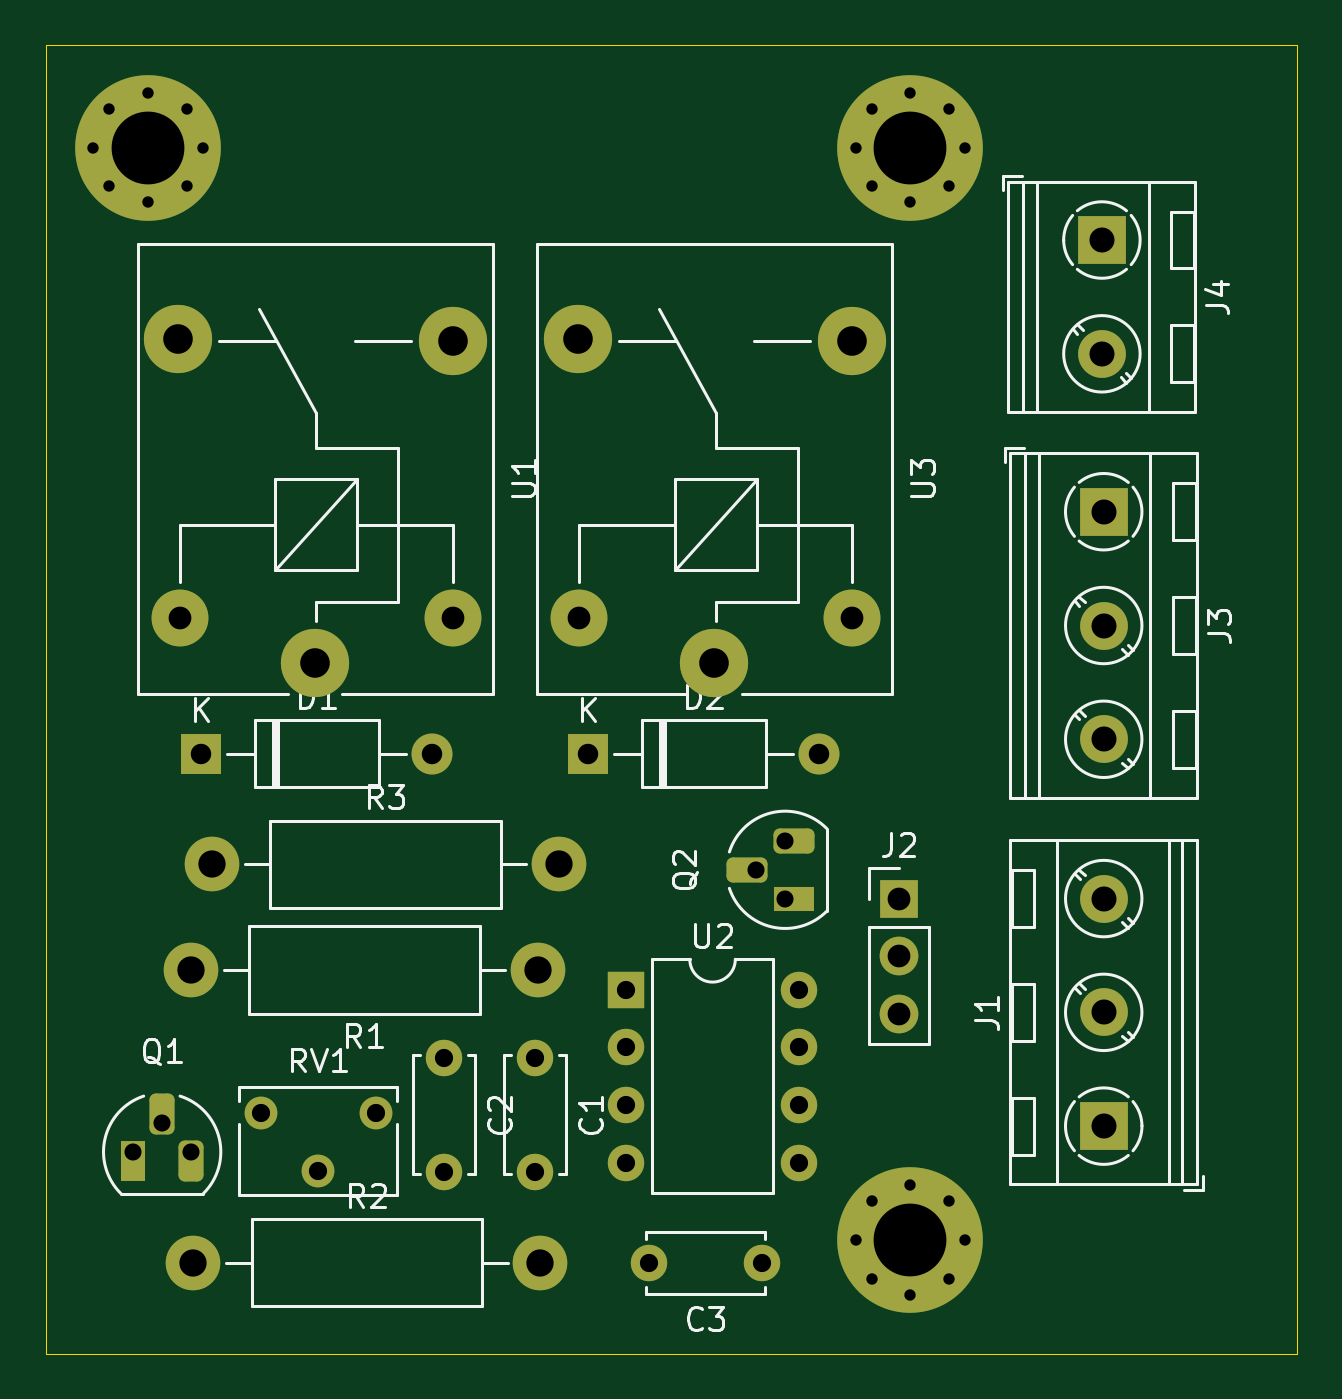
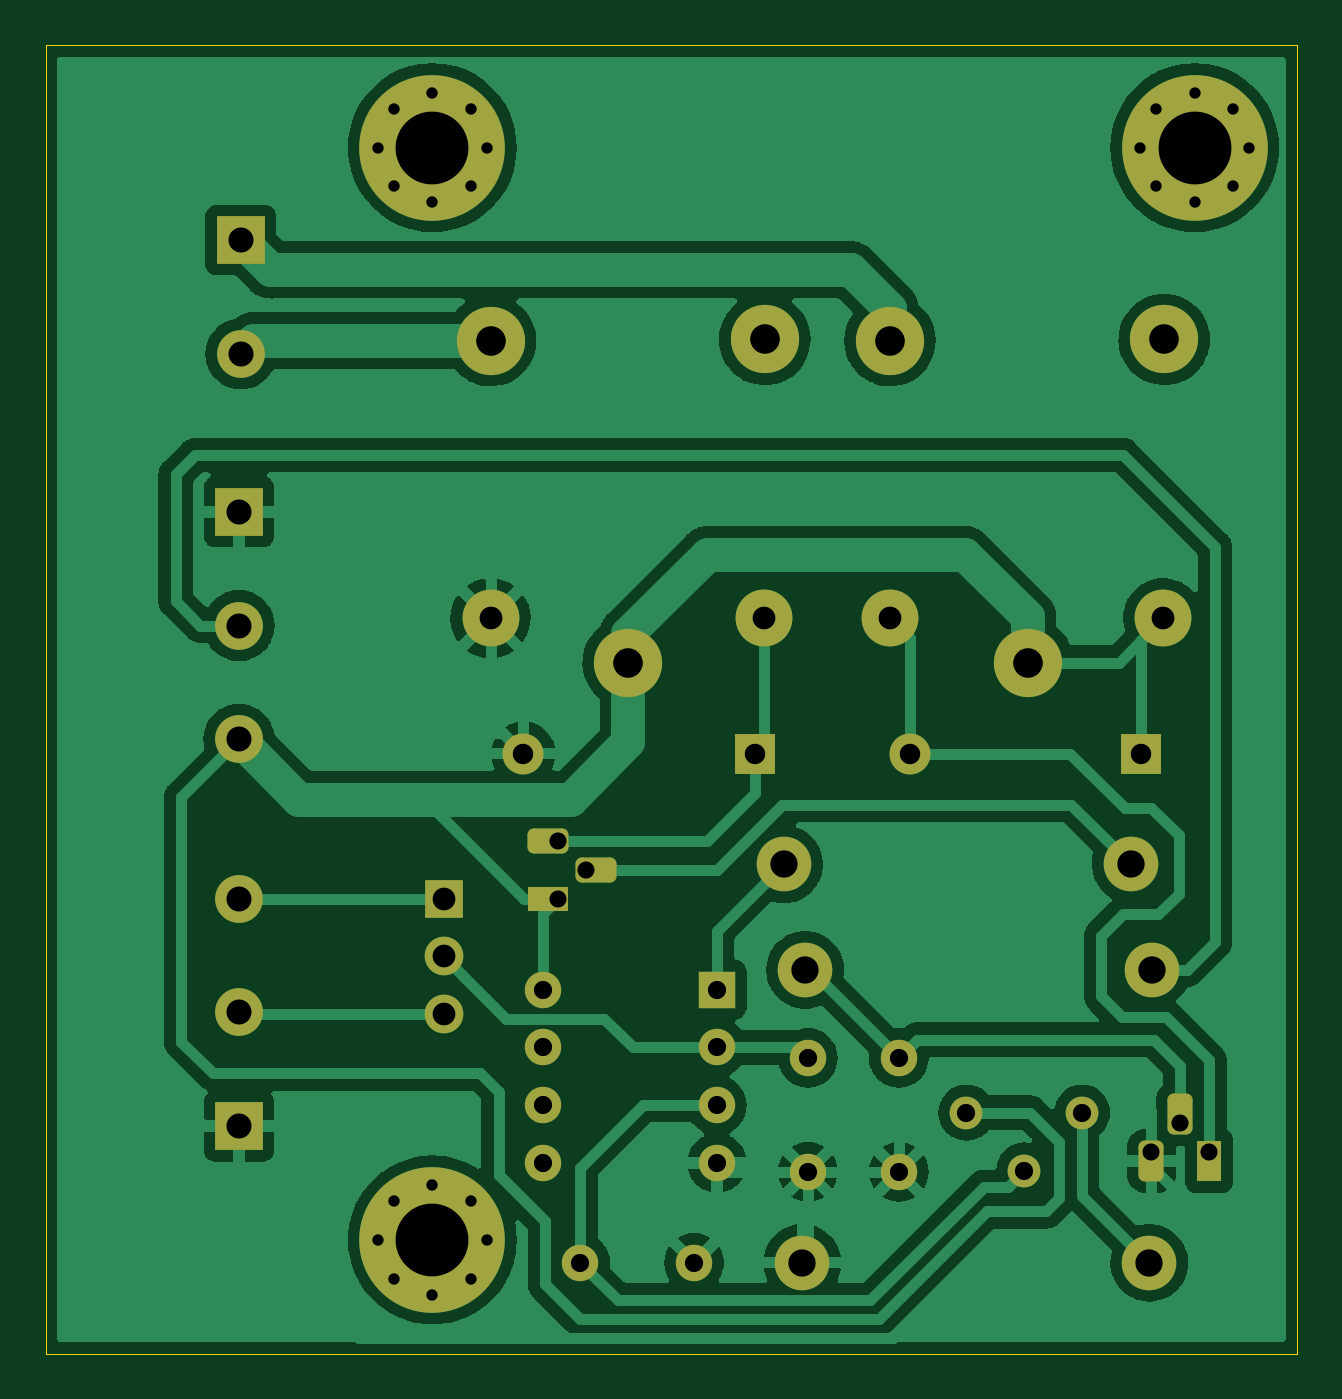
Circuit board: 11 layer files. Board 55.0 x 57.5 mm.
- bottom_copper: controlDeBombas-B_Cu.gbr (114412 bytes)
- bottom_mask: controlDeBombas-B_Mask.gbr (4230 bytes)
- paste: controlDeBombas-B_Paste.gbr (526 bytes)
- bottom_silk: controlDeBombas-B_Silkscreen.gbr (4233 bytes)
- outline: controlDeBombas-Edge_Cuts.gbr (740 bytes)
- top_copper: controlDeBombas-F_Cu.gbr (6461 bytes)
- top_mask: controlDeBombas-F_Mask.gbr (4230 bytes)
- paste: controlDeBombas-F_Paste.gbr (526 bytes)
- top_silk: controlDeBombas-F_Silkscreen.gbr (26013 bytes)
- drill: controlDeBombas-NPTH.drl (334 bytes)
- drill: controlDeBombas-PTH.drl (1941 bytes)

=== bottom_copper: controlDeBombas-B_Cu.gbr (114412 bytes, source omitted) ===
=== bottom_mask: controlDeBombas-B_Mask.gbr ===
%TF.GenerationSoftware,KiCad,Pcbnew,6.0.5-a6ca702e91~116~ubuntu20.04.1*%
%TF.CreationDate,2022-06-11T15:45:11-05:00*%
%TF.ProjectId,controlDeBombas,636f6e74-726f-46c4-9465-426f6d626173,rev?*%
%TF.SameCoordinates,PX623a7c0PY3fe56c0*%
%TF.FileFunction,Soldermask,Bot*%
%TF.FilePolarity,Negative*%
%FSLAX46Y46*%
G04 Gerber Fmt 4.6, Leading zero omitted, Abs format (unit mm)*
G04 Created by KiCad (PCBNEW 6.0.5-a6ca702e91~116~ubuntu20.04.1) date 2022-06-11 15:45:11*
%MOMM*%
%LPD*%
G01*
G04 APERTURE LIST*
G04 Aperture macros list*
%AMRoundRect*
0 Rectangle with rounded corners*
0 $1 Rounding radius*
0 $2 $3 $4 $5 $6 $7 $8 $9 X,Y pos of 4 corners*
0 Add a 4 corners polygon primitive as box body*
4,1,4,$2,$3,$4,$5,$6,$7,$8,$9,$2,$3,0*
0 Add four circle primitives for the rounded corners*
1,1,$1+$1,$2,$3*
1,1,$1+$1,$4,$5*
1,1,$1+$1,$6,$7*
1,1,$1+$1,$8,$9*
0 Add four rect primitives between the rounded corners*
20,1,$1+$1,$2,$3,$4,$5,0*
20,1,$1+$1,$4,$5,$6,$7,0*
20,1,$1+$1,$6,$7,$8,$9,0*
20,1,$1+$1,$8,$9,$2,$3,0*%
G04 Aperture macros list end*
%ADD10C,0.800000*%
%ADD11C,6.400000*%
%ADD12C,1.600000*%
%ADD13R,1.800000X1.800000*%
%ADD14O,1.800000X1.800000*%
%ADD15C,2.100000*%
%ADD16R,2.100000X2.100000*%
%ADD17R,1.700000X1.700000*%
%ADD18O,1.700000X1.700000*%
%ADD19R,1.100000X1.800000*%
%ADD20RoundRect,0.275000X-0.275000X-0.625000X0.275000X-0.625000X0.275000X0.625000X-0.275000X0.625000X0*%
%ADD21RoundRect,0.275000X0.625000X-0.275000X0.625000X0.275000X-0.625000X0.275000X-0.625000X-0.275000X0*%
%ADD22R,1.800000X1.100000*%
%ADD23C,2.400000*%
%ADD24O,2.400000X2.400000*%
%ADD25C,1.440000*%
%ADD26C,3.000000*%
%ADD27C,2.500000*%
%ADD28R,1.600000X1.600000*%
%ADD29O,1.600000X1.600000*%
G04 APERTURE END LIST*
D10*
%TO.C,REF\u002A\u002A*%
X44697056Y-7802944D03*
X43000000Y-7100000D03*
X41302944Y-7802944D03*
X40600000Y-9500000D03*
X41302944Y-11197056D03*
X43000000Y-11900000D03*
X44697056Y-11197056D03*
X45400000Y-9500000D03*
D11*
X43000000Y-9500000D03*
%TD*%
D10*
%TO.C,REF\u002A\u002A*%
X11197056Y-7802944D03*
X9500000Y-7100000D03*
X7802944Y-7802944D03*
X7100000Y-9500000D03*
X7802944Y-11197056D03*
X9500000Y-11900000D03*
X11197056Y-11197056D03*
X11900000Y-9500000D03*
D11*
X9500000Y-9500000D03*
%TD*%
D10*
%TO.C,REF\u002A\u002A*%
X44697056Y-55802944D03*
X43000000Y-55100000D03*
X41302944Y-55802944D03*
X40600000Y-57500000D03*
X41302944Y-59197056D03*
X43000000Y-59900000D03*
X44697056Y-59197056D03*
X45400000Y-57500000D03*
D11*
X43000000Y-57500000D03*
%TD*%
D12*
%TO.C,C1*%
X26500000Y-49500000D03*
X26500000Y-54500000D03*
%TD*%
%TO.C,C2*%
X22500000Y-54500000D03*
X22500000Y-49500000D03*
%TD*%
%TO.C,C3*%
X36500000Y-58500000D03*
X31500000Y-58500000D03*
%TD*%
D13*
%TO.C,D1*%
X11840000Y-36130000D03*
D14*
X22000000Y-36130000D03*
%TD*%
%TO.C,D2*%
X39000000Y-36130000D03*
D13*
X28840000Y-36130000D03*
%TD*%
D15*
%TO.C,J1*%
X51500000Y-42500000D03*
X51500000Y-47500000D03*
D16*
X51500000Y-52500000D03*
%TD*%
D17*
%TO.C,J2*%
X42500000Y-42500000D03*
D18*
X42500000Y-45040000D03*
X42500000Y-47580000D03*
%TD*%
D16*
%TO.C,J3*%
X51500000Y-25500000D03*
D15*
X51500000Y-30500000D03*
X51500000Y-35500000D03*
%TD*%
D16*
%TO.C,J4*%
X51420000Y-13560000D03*
D15*
X51420000Y-18560000D03*
%TD*%
D19*
%TO.C,Q1*%
X8860000Y-54030000D03*
D20*
X11400000Y-54030000D03*
X10130000Y-51960000D03*
%TD*%
D21*
%TO.C,Q2*%
X35830000Y-41230000D03*
X37900000Y-39960000D03*
D22*
X37900000Y-42500000D03*
%TD*%
D23*
%TO.C,R1*%
X26620000Y-45630000D03*
D24*
X11380000Y-45630000D03*
%TD*%
D23*
%TO.C,R2*%
X11500000Y-58500000D03*
D24*
X26740000Y-58500000D03*
%TD*%
%TO.C,R3*%
X27550000Y-40990000D03*
D23*
X12310000Y-40990000D03*
%TD*%
D25*
%TO.C,RV1*%
X19530000Y-51910000D03*
X16990000Y-54450000D03*
X14450000Y-51910000D03*
%TD*%
D26*
%TO.C,U1*%
X16840000Y-32130000D03*
D27*
X10890000Y-30180000D03*
D26*
X10840000Y-17930000D03*
X22890000Y-17980000D03*
D27*
X22890000Y-30180000D03*
%TD*%
D28*
%TO.C,U2*%
X30500000Y-46500000D03*
D29*
X38120000Y-54120000D03*
X30500000Y-49040000D03*
X38120000Y-51580000D03*
X30500000Y-51580000D03*
X38120000Y-49040000D03*
X30500000Y-54120000D03*
X38120000Y-46500000D03*
%TD*%
D27*
%TO.C,U3*%
X40444999Y-30180000D03*
D26*
X40444999Y-17980000D03*
X28394999Y-17930000D03*
D27*
X28444999Y-30180000D03*
D26*
X34394999Y-32130000D03*
%TD*%
M02*

=== paste: controlDeBombas-B_Paste.gbr ===
%TF.GenerationSoftware,KiCad,Pcbnew,6.0.5-a6ca702e91~116~ubuntu20.04.1*%
%TF.CreationDate,2022-06-11T15:45:11-05:00*%
%TF.ProjectId,controlDeBombas,636f6e74-726f-46c4-9465-426f6d626173,rev?*%
%TF.SameCoordinates,PX623a7c0PY3fe56c0*%
%TF.FileFunction,Paste,Bot*%
%TF.FilePolarity,Positive*%
%FSLAX46Y46*%
G04 Gerber Fmt 4.6, Leading zero omitted, Abs format (unit mm)*
G04 Created by KiCad (PCBNEW 6.0.5-a6ca702e91~116~ubuntu20.04.1) date 2022-06-11 15:45:11*
%MOMM*%
%LPD*%
G01*
G04 APERTURE LIST*
G04 APERTURE END LIST*
M02*

=== bottom_silk: controlDeBombas-B_Silkscreen.gbr ===
%TF.GenerationSoftware,KiCad,Pcbnew,6.0.5-a6ca702e91~116~ubuntu20.04.1*%
%TF.CreationDate,2022-06-11T15:45:11-05:00*%
%TF.ProjectId,controlDeBombas,636f6e74-726f-46c4-9465-426f6d626173,rev?*%
%TF.SameCoordinates,PX623a7c0PY3fe56c0*%
%TF.FileFunction,Legend,Bot*%
%TF.FilePolarity,Positive*%
%FSLAX46Y46*%
G04 Gerber Fmt 4.6, Leading zero omitted, Abs format (unit mm)*
G04 Created by KiCad (PCBNEW 6.0.5-a6ca702e91~116~ubuntu20.04.1) date 2022-06-11 15:45:11*
%MOMM*%
%LPD*%
G01*
G04 APERTURE LIST*
G04 Aperture macros list*
%AMRoundRect*
0 Rectangle with rounded corners*
0 $1 Rounding radius*
0 $2 $3 $4 $5 $6 $7 $8 $9 X,Y pos of 4 corners*
0 Add a 4 corners polygon primitive as box body*
4,1,4,$2,$3,$4,$5,$6,$7,$8,$9,$2,$3,0*
0 Add four circle primitives for the rounded corners*
1,1,$1+$1,$2,$3*
1,1,$1+$1,$4,$5*
1,1,$1+$1,$6,$7*
1,1,$1+$1,$8,$9*
0 Add four rect primitives between the rounded corners*
20,1,$1+$1,$2,$3,$4,$5,0*
20,1,$1+$1,$4,$5,$6,$7,0*
20,1,$1+$1,$6,$7,$8,$9,0*
20,1,$1+$1,$8,$9,$2,$3,0*%
G04 Aperture macros list end*
%ADD10C,0.800000*%
%ADD11C,6.400000*%
%ADD12C,1.600000*%
%ADD13R,1.800000X1.800000*%
%ADD14O,1.800000X1.800000*%
%ADD15C,2.100000*%
%ADD16R,2.100000X2.100000*%
%ADD17R,1.700000X1.700000*%
%ADD18O,1.700000X1.700000*%
%ADD19R,1.100000X1.800000*%
%ADD20RoundRect,0.275000X-0.275000X-0.625000X0.275000X-0.625000X0.275000X0.625000X-0.275000X0.625000X0*%
%ADD21RoundRect,0.275000X0.625000X-0.275000X0.625000X0.275000X-0.625000X0.275000X-0.625000X-0.275000X0*%
%ADD22R,1.800000X1.100000*%
%ADD23C,2.400000*%
%ADD24O,2.400000X2.400000*%
%ADD25C,1.440000*%
%ADD26C,3.000000*%
%ADD27C,2.500000*%
%ADD28R,1.600000X1.600000*%
%ADD29O,1.600000X1.600000*%
G04 APERTURE END LIST*
%LPC*%
D10*
%TO.C,REF\u002A\u002A*%
X44697056Y-7802944D03*
X43000000Y-7100000D03*
X41302944Y-7802944D03*
X40600000Y-9500000D03*
X41302944Y-11197056D03*
X43000000Y-11900000D03*
X44697056Y-11197056D03*
X45400000Y-9500000D03*
D11*
X43000000Y-9500000D03*
%TD*%
D10*
%TO.C,REF\u002A\u002A*%
X11197056Y-7802944D03*
X9500000Y-7100000D03*
X7802944Y-7802944D03*
X7100000Y-9500000D03*
X7802944Y-11197056D03*
X9500000Y-11900000D03*
X11197056Y-11197056D03*
X11900000Y-9500000D03*
D11*
X9500000Y-9500000D03*
%TD*%
D10*
%TO.C,REF\u002A\u002A*%
X44697056Y-55802944D03*
X43000000Y-55100000D03*
X41302944Y-55802944D03*
X40600000Y-57500000D03*
X41302944Y-59197056D03*
X43000000Y-59900000D03*
X44697056Y-59197056D03*
X45400000Y-57500000D03*
D11*
X43000000Y-57500000D03*
%TD*%
D12*
%TO.C,C1*%
X26500000Y-49500000D03*
X26500000Y-54500000D03*
%TD*%
%TO.C,C2*%
X22500000Y-54500000D03*
X22500000Y-49500000D03*
%TD*%
%TO.C,C3*%
X36500000Y-58500000D03*
X31500000Y-58500000D03*
%TD*%
D13*
%TO.C,D1*%
X11840000Y-36130000D03*
D14*
X22000000Y-36130000D03*
%TD*%
%TO.C,D2*%
X39000000Y-36130000D03*
D13*
X28840000Y-36130000D03*
%TD*%
D15*
%TO.C,J1*%
X51500000Y-42500000D03*
X51500000Y-47500000D03*
D16*
X51500000Y-52500000D03*
%TD*%
D17*
%TO.C,J2*%
X42500000Y-42500000D03*
D18*
X42500000Y-45040000D03*
X42500000Y-47580000D03*
%TD*%
D16*
%TO.C,J3*%
X51500000Y-25500000D03*
D15*
X51500000Y-30500000D03*
X51500000Y-35500000D03*
%TD*%
D16*
%TO.C,J4*%
X51420000Y-13560000D03*
D15*
X51420000Y-18560000D03*
%TD*%
D19*
%TO.C,Q1*%
X8860000Y-54030000D03*
D20*
X11400000Y-54030000D03*
X10130000Y-51960000D03*
%TD*%
D21*
%TO.C,Q2*%
X35830000Y-41230000D03*
X37900000Y-39960000D03*
D22*
X37900000Y-42500000D03*
%TD*%
D23*
%TO.C,R1*%
X26620000Y-45630000D03*
D24*
X11380000Y-45630000D03*
%TD*%
D23*
%TO.C,R2*%
X11500000Y-58500000D03*
D24*
X26740000Y-58500000D03*
%TD*%
%TO.C,R3*%
X27550000Y-40990000D03*
D23*
X12310000Y-40990000D03*
%TD*%
D25*
%TO.C,RV1*%
X19530000Y-51910000D03*
X16990000Y-54450000D03*
X14450000Y-51910000D03*
%TD*%
D26*
%TO.C,U1*%
X16840000Y-32130000D03*
D27*
X10890000Y-30180000D03*
D26*
X10840000Y-17930000D03*
X22890000Y-17980000D03*
D27*
X22890000Y-30180000D03*
%TD*%
D28*
%TO.C,U2*%
X30500000Y-46500000D03*
D29*
X38120000Y-54120000D03*
X30500000Y-49040000D03*
X38120000Y-51580000D03*
X30500000Y-51580000D03*
X38120000Y-49040000D03*
X30500000Y-54120000D03*
X38120000Y-46500000D03*
%TD*%
D27*
%TO.C,U3*%
X40444999Y-30180000D03*
D26*
X40444999Y-17980000D03*
X28394999Y-17930000D03*
D27*
X28444999Y-30180000D03*
D26*
X34394999Y-32130000D03*
%TD*%
M02*

=== outline: controlDeBombas-Edge_Cuts.gbr ===
%TF.GenerationSoftware,KiCad,Pcbnew,6.0.5-a6ca702e91~116~ubuntu20.04.1*%
%TF.CreationDate,2022-06-11T15:45:11-05:00*%
%TF.ProjectId,controlDeBombas,636f6e74-726f-46c4-9465-426f6d626173,rev?*%
%TF.SameCoordinates,PX623a7c0PY3fe56c0*%
%TF.FileFunction,Profile,NP*%
%FSLAX46Y46*%
G04 Gerber Fmt 4.6, Leading zero omitted, Abs format (unit mm)*
G04 Created by KiCad (PCBNEW 6.0.5-a6ca702e91~116~ubuntu20.04.1) date 2022-06-11 15:45:11*
%MOMM*%
%LPD*%
G01*
G04 APERTURE LIST*
%TA.AperFunction,Profile*%
%ADD10C,0.050000*%
%TD*%
G04 APERTURE END LIST*
D10*
X5000000Y-62500000D02*
X5000000Y-5000000D01*
X60000000Y-62500000D02*
X5000000Y-62500000D01*
X60000000Y-5000000D02*
X60000000Y-62500000D01*
X5000000Y-5000000D02*
X60000000Y-5000000D01*
M02*

=== top_copper: controlDeBombas-F_Cu.gbr (6461 bytes, source omitted) ===
=== top_mask: controlDeBombas-F_Mask.gbr ===
%TF.GenerationSoftware,KiCad,Pcbnew,6.0.5-a6ca702e91~116~ubuntu20.04.1*%
%TF.CreationDate,2022-06-11T15:45:11-05:00*%
%TF.ProjectId,controlDeBombas,636f6e74-726f-46c4-9465-426f6d626173,rev?*%
%TF.SameCoordinates,PX623a7c0PY3fe56c0*%
%TF.FileFunction,Soldermask,Top*%
%TF.FilePolarity,Negative*%
%FSLAX46Y46*%
G04 Gerber Fmt 4.6, Leading zero omitted, Abs format (unit mm)*
G04 Created by KiCad (PCBNEW 6.0.5-a6ca702e91~116~ubuntu20.04.1) date 2022-06-11 15:45:11*
%MOMM*%
%LPD*%
G01*
G04 APERTURE LIST*
G04 Aperture macros list*
%AMRoundRect*
0 Rectangle with rounded corners*
0 $1 Rounding radius*
0 $2 $3 $4 $5 $6 $7 $8 $9 X,Y pos of 4 corners*
0 Add a 4 corners polygon primitive as box body*
4,1,4,$2,$3,$4,$5,$6,$7,$8,$9,$2,$3,0*
0 Add four circle primitives for the rounded corners*
1,1,$1+$1,$2,$3*
1,1,$1+$1,$4,$5*
1,1,$1+$1,$6,$7*
1,1,$1+$1,$8,$9*
0 Add four rect primitives between the rounded corners*
20,1,$1+$1,$2,$3,$4,$5,0*
20,1,$1+$1,$4,$5,$6,$7,0*
20,1,$1+$1,$6,$7,$8,$9,0*
20,1,$1+$1,$8,$9,$2,$3,0*%
G04 Aperture macros list end*
%ADD10C,0.800000*%
%ADD11C,6.400000*%
%ADD12C,1.600000*%
%ADD13R,1.800000X1.800000*%
%ADD14O,1.800000X1.800000*%
%ADD15C,2.100000*%
%ADD16R,2.100000X2.100000*%
%ADD17R,1.700000X1.700000*%
%ADD18O,1.700000X1.700000*%
%ADD19R,1.100000X1.800000*%
%ADD20RoundRect,0.275000X-0.275000X-0.625000X0.275000X-0.625000X0.275000X0.625000X-0.275000X0.625000X0*%
%ADD21RoundRect,0.275000X0.625000X-0.275000X0.625000X0.275000X-0.625000X0.275000X-0.625000X-0.275000X0*%
%ADD22R,1.800000X1.100000*%
%ADD23C,2.400000*%
%ADD24O,2.400000X2.400000*%
%ADD25C,1.440000*%
%ADD26C,3.000000*%
%ADD27C,2.500000*%
%ADD28R,1.600000X1.600000*%
%ADD29O,1.600000X1.600000*%
G04 APERTURE END LIST*
D10*
%TO.C,REF\u002A\u002A*%
X44697056Y-7802944D03*
X43000000Y-7100000D03*
X41302944Y-7802944D03*
X40600000Y-9500000D03*
X41302944Y-11197056D03*
X43000000Y-11900000D03*
X44697056Y-11197056D03*
X45400000Y-9500000D03*
D11*
X43000000Y-9500000D03*
%TD*%
D10*
%TO.C,REF\u002A\u002A*%
X11197056Y-7802944D03*
X9500000Y-7100000D03*
X7802944Y-7802944D03*
X7100000Y-9500000D03*
X7802944Y-11197056D03*
X9500000Y-11900000D03*
X11197056Y-11197056D03*
X11900000Y-9500000D03*
D11*
X9500000Y-9500000D03*
%TD*%
D10*
%TO.C,REF\u002A\u002A*%
X44697056Y-55802944D03*
X43000000Y-55100000D03*
X41302944Y-55802944D03*
X40600000Y-57500000D03*
X41302944Y-59197056D03*
X43000000Y-59900000D03*
X44697056Y-59197056D03*
X45400000Y-57500000D03*
D11*
X43000000Y-57500000D03*
%TD*%
D12*
%TO.C,C1*%
X26500000Y-49500000D03*
X26500000Y-54500000D03*
%TD*%
%TO.C,C2*%
X22500000Y-54500000D03*
X22500000Y-49500000D03*
%TD*%
%TO.C,C3*%
X36500000Y-58500000D03*
X31500000Y-58500000D03*
%TD*%
D13*
%TO.C,D1*%
X11840000Y-36130000D03*
D14*
X22000000Y-36130000D03*
%TD*%
%TO.C,D2*%
X39000000Y-36130000D03*
D13*
X28840000Y-36130000D03*
%TD*%
D15*
%TO.C,J1*%
X51500000Y-42500000D03*
X51500000Y-47500000D03*
D16*
X51500000Y-52500000D03*
%TD*%
D17*
%TO.C,J2*%
X42500000Y-42500000D03*
D18*
X42500000Y-45040000D03*
X42500000Y-47580000D03*
%TD*%
D16*
%TO.C,J3*%
X51500000Y-25500000D03*
D15*
X51500000Y-30500000D03*
X51500000Y-35500000D03*
%TD*%
D16*
%TO.C,J4*%
X51420000Y-13560000D03*
D15*
X51420000Y-18560000D03*
%TD*%
D19*
%TO.C,Q1*%
X8860000Y-54030000D03*
D20*
X11400000Y-54030000D03*
X10130000Y-51960000D03*
%TD*%
D21*
%TO.C,Q2*%
X35830000Y-41230000D03*
X37900000Y-39960000D03*
D22*
X37900000Y-42500000D03*
%TD*%
D23*
%TO.C,R1*%
X26620000Y-45630000D03*
D24*
X11380000Y-45630000D03*
%TD*%
D23*
%TO.C,R2*%
X11500000Y-58500000D03*
D24*
X26740000Y-58500000D03*
%TD*%
%TO.C,R3*%
X27550000Y-40990000D03*
D23*
X12310000Y-40990000D03*
%TD*%
D25*
%TO.C,RV1*%
X19530000Y-51910000D03*
X16990000Y-54450000D03*
X14450000Y-51910000D03*
%TD*%
D26*
%TO.C,U1*%
X16840000Y-32130000D03*
D27*
X10890000Y-30180000D03*
D26*
X10840000Y-17930000D03*
X22890000Y-17980000D03*
D27*
X22890000Y-30180000D03*
%TD*%
D28*
%TO.C,U2*%
X30500000Y-46500000D03*
D29*
X38120000Y-54120000D03*
X30500000Y-49040000D03*
X38120000Y-51580000D03*
X30500000Y-51580000D03*
X38120000Y-49040000D03*
X30500000Y-54120000D03*
X38120000Y-46500000D03*
%TD*%
D27*
%TO.C,U3*%
X40444999Y-30180000D03*
D26*
X40444999Y-17980000D03*
X28394999Y-17930000D03*
D27*
X28444999Y-30180000D03*
D26*
X34394999Y-32130000D03*
%TD*%
M02*

=== paste: controlDeBombas-F_Paste.gbr ===
%TF.GenerationSoftware,KiCad,Pcbnew,6.0.5-a6ca702e91~116~ubuntu20.04.1*%
%TF.CreationDate,2022-06-11T15:45:11-05:00*%
%TF.ProjectId,controlDeBombas,636f6e74-726f-46c4-9465-426f6d626173,rev?*%
%TF.SameCoordinates,PX623a7c0PY3fe56c0*%
%TF.FileFunction,Paste,Top*%
%TF.FilePolarity,Positive*%
%FSLAX46Y46*%
G04 Gerber Fmt 4.6, Leading zero omitted, Abs format (unit mm)*
G04 Created by KiCad (PCBNEW 6.0.5-a6ca702e91~116~ubuntu20.04.1) date 2022-06-11 15:45:11*
%MOMM*%
%LPD*%
G01*
G04 APERTURE LIST*
G04 APERTURE END LIST*
M02*

=== top_silk: controlDeBombas-F_Silkscreen.gbr (26013 bytes, source omitted) ===
=== drill: controlDeBombas-NPTH.drl ===
M48
; DRILL file {KiCad 6.0.5-a6ca702e91~116~ubuntu20.04.1} date Sat 11 Jun 2022 15:45:27 -05
; FORMAT={-:-/ absolute / metric / decimal}
; #@! TF.CreationDate,2022-06-11T15:45:27-05:00
; #@! TF.GenerationSoftware,Kicad,Pcbnew,6.0.5-a6ca702e91~116~ubuntu20.04.1
; #@! TF.FileFunction,NonPlated,1,2,NPTH
FMAT,2
METRIC
%
G90
G05
T0
M30

=== drill: controlDeBombas-PTH.drl ===
M48
; DRILL file {KiCad 6.0.5-a6ca702e91~116~ubuntu20.04.1} date Sat 11 Jun 2022 15:45:27 -05
; FORMAT={-:-/ absolute / metric / decimal}
; #@! TF.CreationDate,2022-06-11T15:45:27-05:00
; #@! TF.GenerationSoftware,Kicad,Pcbnew,6.0.5-a6ca702e91~116~ubuntu20.04.1
; #@! TF.FileFunction,Plated,1,2,PTH
FMAT,2
METRIC
; #@! TA.AperFunction,Plated,PTH,ComponentDrill
T1C0.500
; #@! TA.AperFunction,Plated,PTH,ComponentDrill
T2C0.750
; #@! TA.AperFunction,Plated,PTH,ComponentDrill
T3C0.800
; #@! TA.AperFunction,Plated,PTH,ComponentDrill
T4C0.900
; #@! TA.AperFunction,Plated,PTH,ComponentDrill
T5C1.000
; #@! TA.AperFunction,Plated,PTH,ComponentDrill
T6C1.100
; #@! TA.AperFunction,Plated,PTH,ComponentDrill
T7C1.200
; #@! TA.AperFunction,Plated,PTH,ComponentDrill
T8C1.300
; #@! TA.AperFunction,Plated,PTH,ComponentDrill
T9C3.200
%
G90
G05
T1
X7.1Y-9.5
X7.803Y-7.803
X7.803Y-11.197
X9.5Y-7.1
X9.5Y-11.9
X11.197Y-7.803
X11.197Y-11.197
X11.9Y-9.5
X40.6Y-9.5
X40.6Y-57.5
X41.303Y-7.803
X41.303Y-11.197
X41.303Y-55.803
X41.303Y-59.197
X43.0Y-7.1
X43.0Y-11.9
X43.0Y-55.1
X43.0Y-59.9
X44.697Y-7.803
X44.697Y-11.197
X44.697Y-55.803
X44.697Y-59.197
X45.4Y-9.5
X45.4Y-57.5
T2
X8.86Y-53.63
X10.13Y-52.36
X11.4Y-53.63
X36.23Y-41.23
X37.5Y-39.96
X37.5Y-42.5
T3
X14.45Y-51.91
X16.99Y-54.45
X19.53Y-51.91
X22.5Y-49.5
X22.5Y-54.5
X26.5Y-49.5
X26.5Y-54.5
X30.5Y-46.5
X30.5Y-49.04
X30.5Y-51.58
X30.5Y-54.12
X31.5Y-58.5
X36.5Y-58.5
X38.12Y-46.5
X38.12Y-49.04
X38.12Y-51.58
X38.12Y-54.12
T4
X11.84Y-36.13
X22.0Y-36.13
X28.84Y-36.13
X39.0Y-36.13
T5
X10.89Y-30.18
X22.89Y-30.18
X28.445Y-30.18
X40.445Y-30.18
X42.5Y-42.5
X42.5Y-45.04
X42.5Y-47.58
T6
X51.42Y-13.56
X51.42Y-18.56
X51.5Y-25.5
X51.5Y-30.5
X51.5Y-35.5
X51.5Y-42.5
X51.5Y-47.5
X51.5Y-52.5
T7
X11.38Y-45.63
X11.5Y-58.5
X12.31Y-40.99
X26.62Y-45.63
X26.74Y-58.5
X27.55Y-40.99
T8
X10.84Y-17.93
X16.84Y-32.13
X22.89Y-17.98
X28.395Y-17.93
X34.395Y-32.13
X40.445Y-17.98
T9
X9.5Y-9.5
X43.0Y-9.5
X43.0Y-57.5
T0
M30

